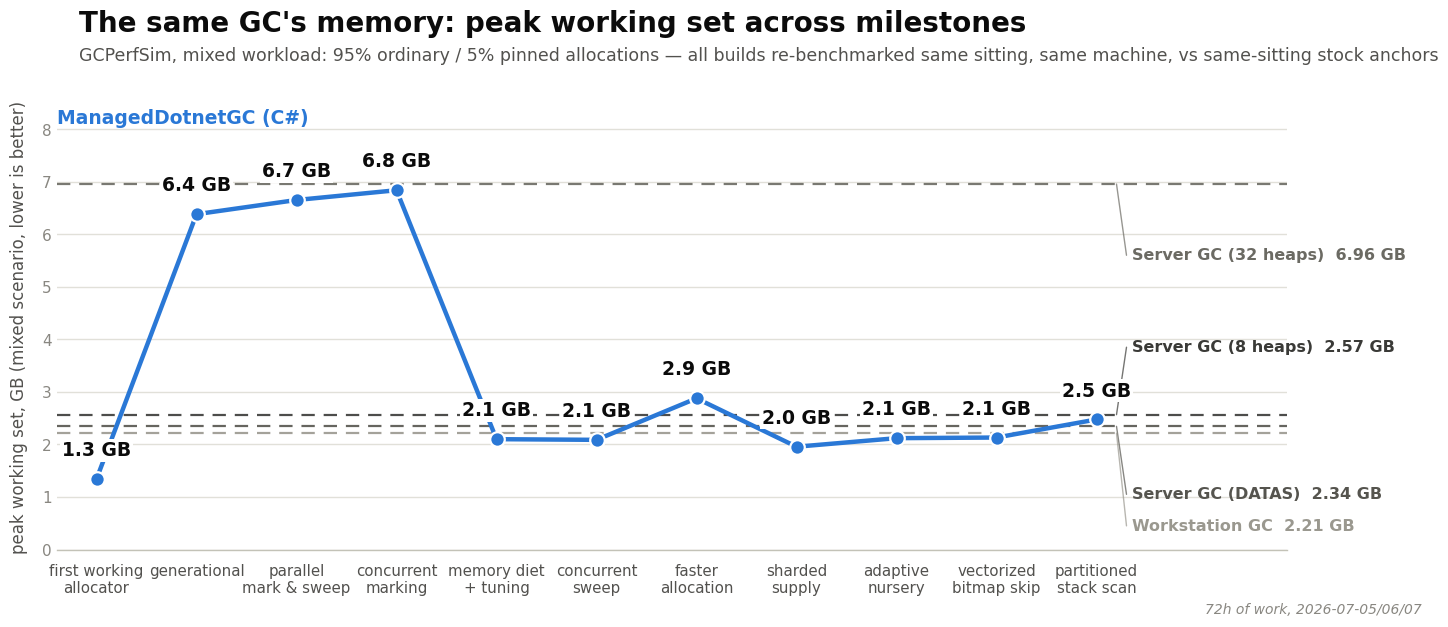

The matplotlib source for this figure:
import matplotlib
matplotlib.use("Agg")
import matplotlib.pyplot as plt
import matplotlib.font_manager as fm

OUT_PNG = r"E:\git\ManagedDotnetGC\experiments\results\2026-07-06-milestone-graph\milestone-graph-ws.png"

# ---- data (recomputed 2026-07-07 AFTERNOON sitting under the mixed-only protocol:
# all eleven milestones and all four stock anchors re-benched fresh in ONE sitting
# with `bench-gcperfsim.ps1 -Scenario mixed`; see summary.md.
# median peak_ws_mb of the 'mixed' scenario, converted to GB by /1024) ----
milestones = [
    ("first working\nallocator", 1.341),
    ("generational", 6.382),
    ("parallel\nmark & sweep", 6.652),
    ("concurrent\nmarking", 6.838),
    ("memory diet\n+ tuning", 2.100),
    ("concurrent\nsweep", 2.087),
    ("faster\nallocation", 2.877),
    ("sharded\nsupply", 1.956),
    # M8 (2026-07-07): adaptive young-generation budget and SIMD zero-skip in the
    # bitmap walks; M8.2 partitioned stack scanning. All in the ~2.0-2.5 GB band
    # (peak WS bounces ±15% across runs on mixed — see fastalloc's 2.9).
    ("adaptive\nnursery", 2.119),
    ("vectorized\nbitmap skip", 2.131),
    ("partitioned\nstack scan", 2.475),
]

# (label, line y, explicit label y). DATAS discovery 2026-07-06: bare gcServer=1 is
# adaptive; classic fixed heap-per-core costs ~7 GB. 2026-07-07 mixed refresh: the
# low stock cluster moved up (mixed pins survivors, stock compacts less): wks 2.21 /
# DATAS 2.34 / h8 2.57 now bracket the hero tail (1.96-2.48), so wks+DATAS labels
# stay staggered BELOW their lines and h8 stays lifted above; h32 (6.96) keeps its
# label in the open band under the M4-M6 spike.
stock_refs = [
    ("Server GC (32 heaps)", 6.956, 5.60, "#6b6a63"),
    ("Server GC (8 heaps)", 2.566, 3.85, "#3a3a37"),
    ("Server GC (DATAS)", 2.344, 1.05, "#55544e"),
    ("Workstation GC", 2.214, 0.45, "#9a988f"),
]

MAIN_COLOR = "#2a78d6"
INK = "#0b0b0b"
SECONDARY_INK = "#52514e"
MUTED = "#898781"

# ---- font: prefer Segoe UI (Windows system sans) ----
preferred = ["Segoe UI", "Arial", "DejaVu Sans"]
available = {f.name for f in fm.fontManager.ttflist}
font_family = next((f for f in preferred if f in available), "DejaVu Sans")
plt.rcParams["font.family"] = font_family

fig_w, fig_h, dpi = 15.0, 6.75, 100
fig = plt.figure(figsize=(fig_w, fig_h), dpi=dpi, facecolor="white")
ax = fig.add_axes([0.055, 0.13, 0.82, 0.66])  # leave room for title block + right-edge ref labels
ax.set_facecolor("white")

xs = list(range(len(milestones)))
ys = [m[1] for m in milestones]
names = [m[0] for m in milestones]

# extend xlim so reference-line labels have room on the right without colliding with the last point
ax.set_xlim(-0.4, len(milestones) - 1 + 1.9)
ymax = max(ys) * 1.24
ymin = 0
ax.set_ylim(ymin, ymax)

# ---- reference lines (stock configs), drawn first so the hero line sits on top ----
# Unlike the wall-time chart, the hero series is NOT monotonic here: it starts low
# (M2), spikes to ~7 GB across three consecutive milestones (M4/M5/M6 — generational
# through concurrent marking, before the memory diet), then drops back down near the
# stock cluster for the last two points. The three stock references (1.58/1.64/2.49)
# sit close together near the chart floor, right where the hero line starts and ends,
# so labels are staggered above/below their own line (not just "all to one side") to
# stay clear of both each other and the hero value-labels at x=4,5.
label_x = len(milestones) - 1 + 0.35
line_end_x = len(milestones) - 1 + 0.20

for (label, val, dy, color) in stock_refs:
    ax.axhline(val, color=color, linestyle=(0, (6, 4)), linewidth=1.6, alpha=0.9, zorder=2)
    ax.plot([line_end_x, label_x - 0.05], [val, dy], color=color, linewidth=1.0,
            alpha=0.7, zorder=2, solid_capstyle="round")
    ax.text(label_x, dy, f"{label}  {val:.2f} GB",
            color=color, fontsize=11.5, va="center", ha="left", fontweight="bold")

# ---- hero line ----
ax.plot(xs, ys, color=MAIN_COLOR, linewidth=3.2, zorder=4, solid_capstyle="round")
ax.scatter(xs, ys, s=110, color=MAIN_COLOR, zorder=5, edgecolors="white", linewidths=1.6)

# value labels above each point (offset scaled to axis range). White halo bbox: the
# last three points (memory diet+tuning, concurrent sweep, faster allocation) all sit
# right at the Server GC (8 heaps) dashed line's height, so a plain text label would
# get a strikethrough from the dashed line running behind it.
label_offset = (ymax - ymin) * 0.045
for x, y in zip(xs, ys):
    ax.annotate(f"{y:.1f} GB", (x, y), xytext=(0, 14), textcoords="offset points",
                ha="center", va="bottom", fontsize=13.5, fontweight="bold", color=INK, zorder=6,
                bbox=dict(facecolor="white", edgecolor="none", pad=1.5))

# x tick labels
ax.set_xticks(xs)
ax.set_xticklabels(names, fontsize=10.8, color=SECONDARY_INK)
ax.tick_params(axis="x", length=0, pad=10)

# y axis
ax.set_ylabel("peak working set, GB (mixed scenario, lower is better)", fontsize=12,
              color=SECONDARY_INK, labelpad=10)
ax.tick_params(axis="y", labelsize=11, colors=MUTED, length=0)
for spine in ["top", "right", "left"]:
    ax.spines[spine].set_visible(False)
ax.spines["bottom"].set_color("#c3c2b7")
ax.spines["bottom"].set_linewidth(1)

# light horizontal gridlines only, recessive
ax.yaxis.grid(True, color="#e1e0d9", linewidth=1, zorder=0)
ax.set_axisbelow(True)

# ---- legend for the hero series ----
# Placed in fixed open space near the top-left rather than pinned to the first point's
# height: the first milestone (M2) sits at only 1.56 GB, right in the same band as the
# stock reference lines (1.58-2.49), so anchoring the label there (as the wall chart
# does relative to its own highest point) would run the label text through the
# Workstation/Server(32h) dashed lines, which span the full plot width.
ax.text(-0.4, ymax * 0.99, "ManagedDotnetGC (C#)",
        color=MAIN_COLOR, fontsize=13.5, fontweight="bold", ha="left", va="top")

# ---- title block ----
fig.text(0.07, 0.93, "The same GC's memory: peak working set across milestones",
          fontsize=20, fontweight="bold", color=INK, ha="left", va="top")
fig.text(0.07, 0.875,
          "GCPerfSim, mixed workload: 95% ordinary / 5% pinned allocations — "
          "all builds re-benchmarked same sitting, same machine, vs same-sitting stock anchors",
          fontsize=12.5, color=SECONDARY_INK, ha="left", va="top")

# ---- small annotation ----
fig.text(0.965, 0.03, "72h of work, 2026-07-05/06/07", fontsize=10, color=MUTED,
          ha="right", va="bottom", style="italic")

fig.savefig(OUT_PNG, dpi=dpi, facecolor="white")
print("saved", OUT_PNG)
